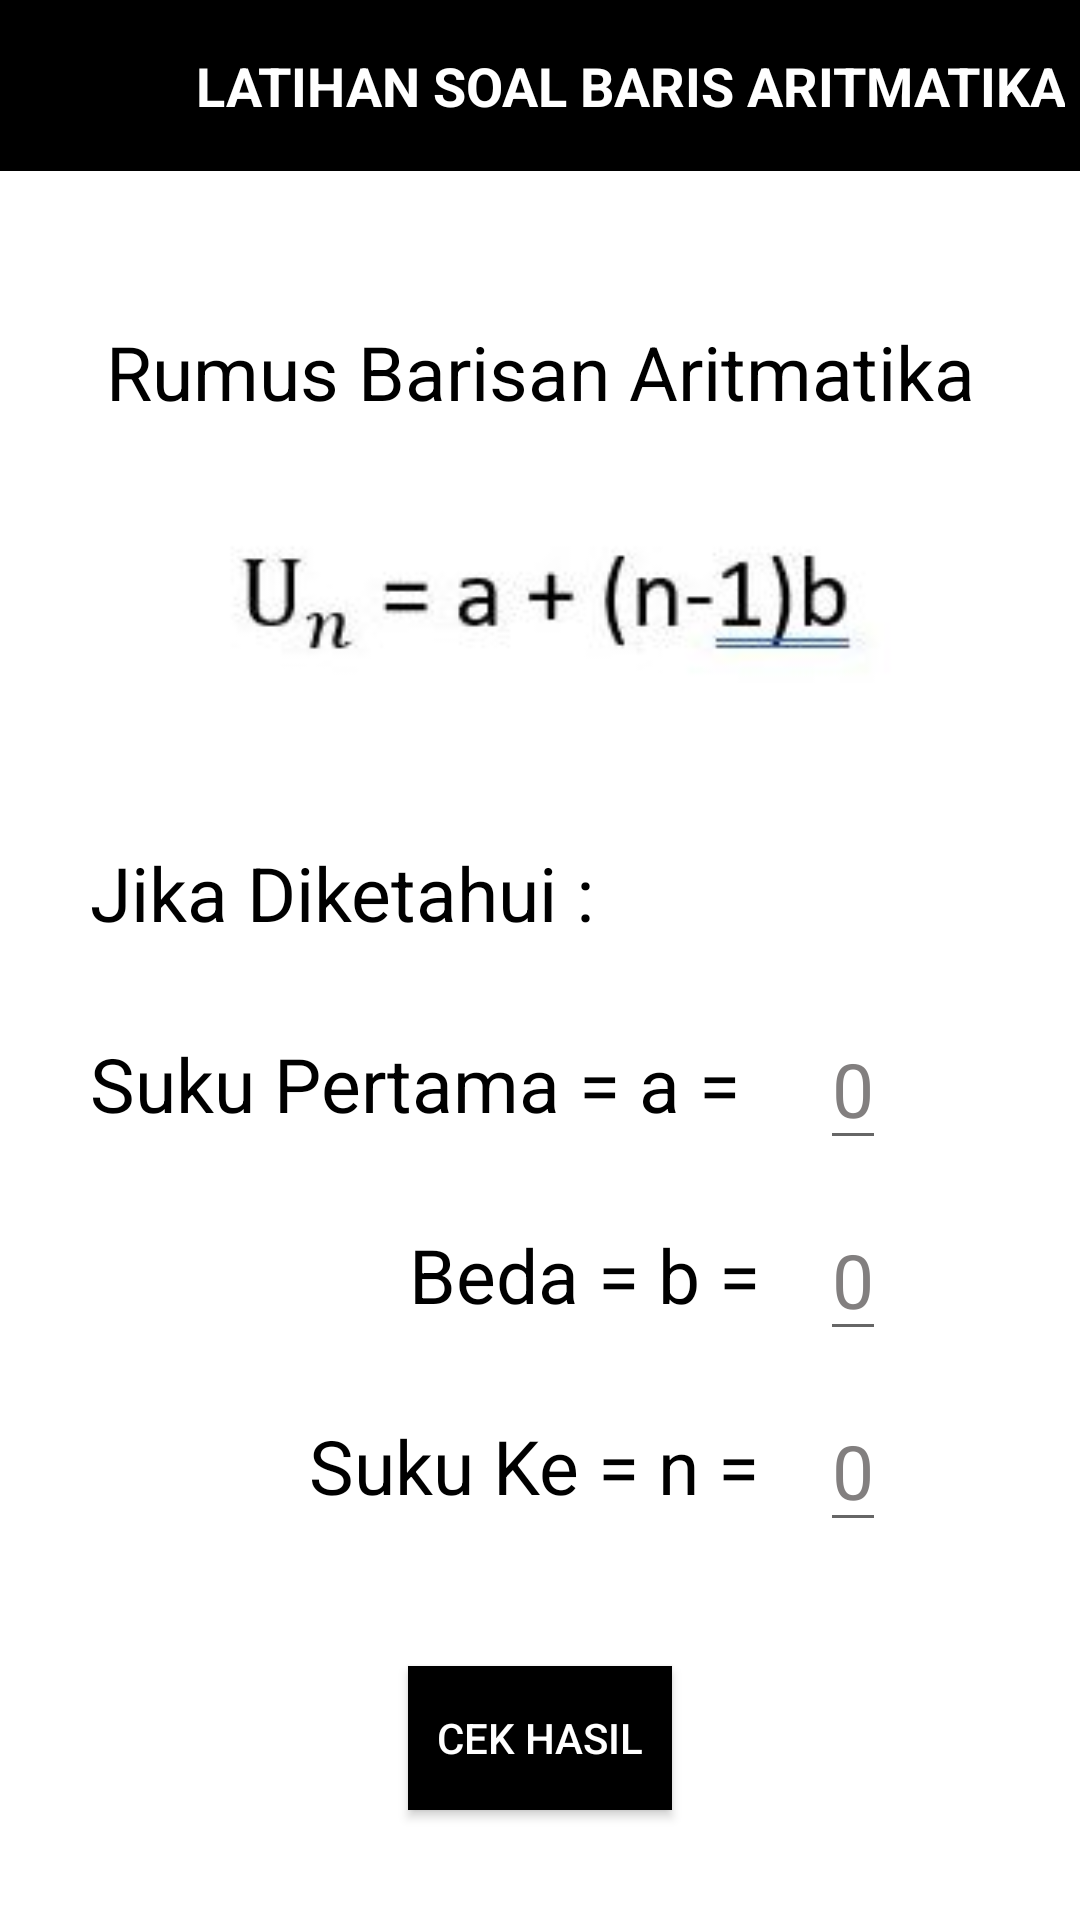

Produce the Android XML layout that renders to this screen, including the resource entries it uses.
<!-- AndroidManifest.xml: application theme AppTheme.noActionBar -->
<!-- res/layout/activity_latiihansoal_baris.xml -->
<?xml version="1.0" encoding="utf-8"?>
<androidx.constraintlayout.widget.ConstraintLayout xmlns:android="http://schemas.android.com/apk/res/android"
    xmlns:app="http://schemas.android.com/apk/res-auto"
    xmlns:tools="http://schemas.android.com/tools"
    android:layout_width="match_parent"
    android:layout_height="match_parent"
    android:backgroundTint="@color/white"
    android:background="@color/white"
    tools:context="BarisanAritmatika.Latiihansoal_Baris">

    <ImageView
        android:id="@+id/imageView6"
        android:layout_width="425dp"
        android:layout_height="57dp"
        app:layout_constraintEnd_toEndOf="parent"
        app:layout_constraintStart_toStartOf="parent"
        app:layout_constraintTop_toTopOf="parent"
        app:srcCompat="@drawable/actionbar" />

    <TextView
        android:id="@+id/textView5"
        android:layout_width="wrap_content"
        android:layout_height="wrap_content"
        android:layout_marginStart="65dp"
        android:layout_marginLeft="65dp"
        android:gravity="center"
        android:text="LATIHAN SOAL BARIS ARITMATIKA"
        android:textColor="@color/white"
        android:textSize="18dp"
        android:textStyle="bold"
        app:layout_constraintBottom_toBottomOf="@+id/imageView6"
        app:layout_constraintStart_toStartOf="parent"
        app:layout_constraintTop_toTopOf="@+id/imageView6" />

    <ImageView
        android:id="@+id/kembalibaris5"
        android:onClick="kembali3"
        android:layout_width="58dp"
        android:layout_height="39dp"
        app:layout_constraintBottom_toBottomOf="@+id/imageView6"
        app:layout_constraintStart_toStartOf="parent"
        app:layout_constraintTop_toTopOf="@+id/imageView6"
        app:srcCompat="@drawable/ic_baseline_arrow_back_24"
        tools:ignore="VectorDrawableCompat" />

    <ImageView
        android:id="@+id/imageView7"
        android:layout_width="240dp"
        android:layout_height="60dp"
        android:layout_marginTop="30dp"
        app:layout_constraintEnd_toEndOf="parent"
        app:layout_constraintStart_toStartOf="parent"
        app:layout_constraintTop_toBottomOf="@+id/textView22"
        app:srcCompat="@drawable/gambarrumus" />

    <EditText
        android:id="@+id/et_nilaia"
        android:layout_width="wrap_content"
        android:layout_height="wrap_content"
        android:layout_marginStart="20dp"
        android:layout_marginLeft="20dp"
        android:hint="0"

        android:inputType="number"
        android:textColor="@color/black"
        android:textColorHint="@color/grey"
        android:textSize="25dp"
        app:layout_constraintBottom_toBottomOf="@+id/textView8"
        app:layout_constraintStart_toEndOf="@+id/textView8"
        app:layout_constraintTop_toTopOf="@+id/textView8" />

    <EditText
        android:id="@+id/et_nilaibeda"
        android:layout_width="wrap_content"
        android:layout_height="wrap_content"
        android:layout_marginStart="20dp"
        android:layout_marginLeft="20dp"
        android:hint="0"
        android:inputType="number"
        android:textColor="@color/black"
        android:textColorHint="@color/grey"
        android:textSize="25dp"
        app:layout_constraintBottom_toBottomOf="@+id/textView18"
        app:layout_constraintStart_toEndOf="@+id/textView18"
        app:layout_constraintTop_toTopOf="@+id/textView18" />

    <EditText
        android:id="@+id/et_nilaibanyak"
        android:layout_width="wrap_content"
        android:layout_height="wrap_content"
        android:layout_marginStart="20dp"
        android:layout_marginLeft="20dp"
        android:hint="0"
        android:inputType="number"
        android:textColor="@color/black"
        android:textColorHint="@color/grey"
        android:textSize="25dp"
        app:layout_constraintBottom_toBottomOf="@+id/textView7"
        app:layout_constraintStart_toEndOf="@+id/textView7"
        app:layout_constraintTop_toTopOf="@+id/textView7" />

    <Button
        android:id="@+id/btn_hasilun"
        android:layout_width="wrap_content"
        android:layout_height="wrap_content"
        android:layout_marginTop="50dp"
        android:background="@color/black"
        android:text="Cek Hasil"
        android:textColor="@color/white"
        app:layout_constraintEnd_toEndOf="parent"
        app:layout_constraintStart_toStartOf="parent"
        app:layout_constraintTop_toBottomOf="@+id/textView7" />

    <TextView
        android:id="@+id/textView7"
        android:layout_width="wrap_content"
        android:layout_height="wrap_content"
        android:layout_marginTop="30dp"
        android:text="Suku Ke = n ="
        android:textColor="@color/black"
        android:textSize="25dp"
        app:layout_constraintEnd_toEndOf="@+id/textView18"
        app:layout_constraintTop_toBottomOf="@+id/textView18" />

    <TextView
        android:id="@+id/textView8"
        android:layout_width="wrap_content"
        android:layout_height="wrap_content"
        android:layout_marginStart="30dp"
        android:layout_marginLeft="30dp"
        android:layout_marginTop="30dp"
        android:layout_marginEnd="48dp"
        android:layout_marginRight="48dp"
        android:text="Suku Pertama = a = "
        android:textColor="@color/black"
        android:textSize="25dp"
        app:layout_constraintEnd_toStartOf="@+id/et_nilaia"
        app:layout_constraintStart_toStartOf="parent"
        app:layout_constraintTop_toBottomOf="@+id/textView14" />

    <TextView
        android:id="@+id/textView14"
        android:layout_width="wrap_content"
        android:layout_height="wrap_content"
        android:layout_marginStart="30dp"
        android:layout_marginLeft="30dp"
        android:layout_marginTop="50dp"
        android:text="Jika Diketahui :"
        android:textColor="@color/black"
        android:textSize="25dp"
        app:layout_constraintStart_toStartOf="parent"
        app:layout_constraintTop_toBottomOf="@+id/imageView7" />

    <TextView
        android:id="@+id/textView18"
        android:layout_width="wrap_content"
        android:layout_height="wrap_content"
        android:layout_marginTop="30dp"
        android:layout_marginEnd="20dp"
        android:layout_marginRight="20dp"
        android:text="Beda = b ="
        android:textColor="@color/black"
        android:textSize="25dp"
        app:layout_constraintEnd_toStartOf="@+id/et_nilaia"
        app:layout_constraintTop_toBottomOf="@+id/textView8" />

    <TextView
        android:id="@+id/textView22"
        android:layout_width="wrap_content"
        android:layout_height="wrap_content"
        android:layout_marginTop="50dp"
        android:text="Rumus Barisan Aritmatika"
        android:textColor="@color/black"
        android:textSize="25dp"
        app:layout_constraintEnd_toEndOf="parent"
        app:layout_constraintStart_toStartOf="parent"
        app:layout_constraintTop_toBottomOf="@+id/imageView6" />

</androidx.constraintlayout.widget.ConstraintLayout>
<!-- resources referenced by this layout -->
<resources>
  <color name="black">#FF000000</color>
  <color name="grey">#827f7f</color>
  <color name="white">#FFFFFFFF</color>
  <!-- drawable actionbar: png bitmap (drawable, 298 bytes) -->
  <!-- drawable gambarrumus: jpg bitmap (drawable, 10108 bytes) -->
  <style name="AppTheme.noActionBar" parent="Theme.AppCompat.Light.NoActionBar">
      
      <item name="colorPrimary">@color/colorPrimary</item>
      <item name="colorPrimaryDark">@color/colorPrimaryDark</item>
      <item name="colorAccent">@color/colorAccent</item>
      </style>
  <color name="colorPrimary">#008577</color>
  <color name="colorPrimaryDark">#00574B</color>
  <color name="colorAccent">#D81B60</color>
</resources>
